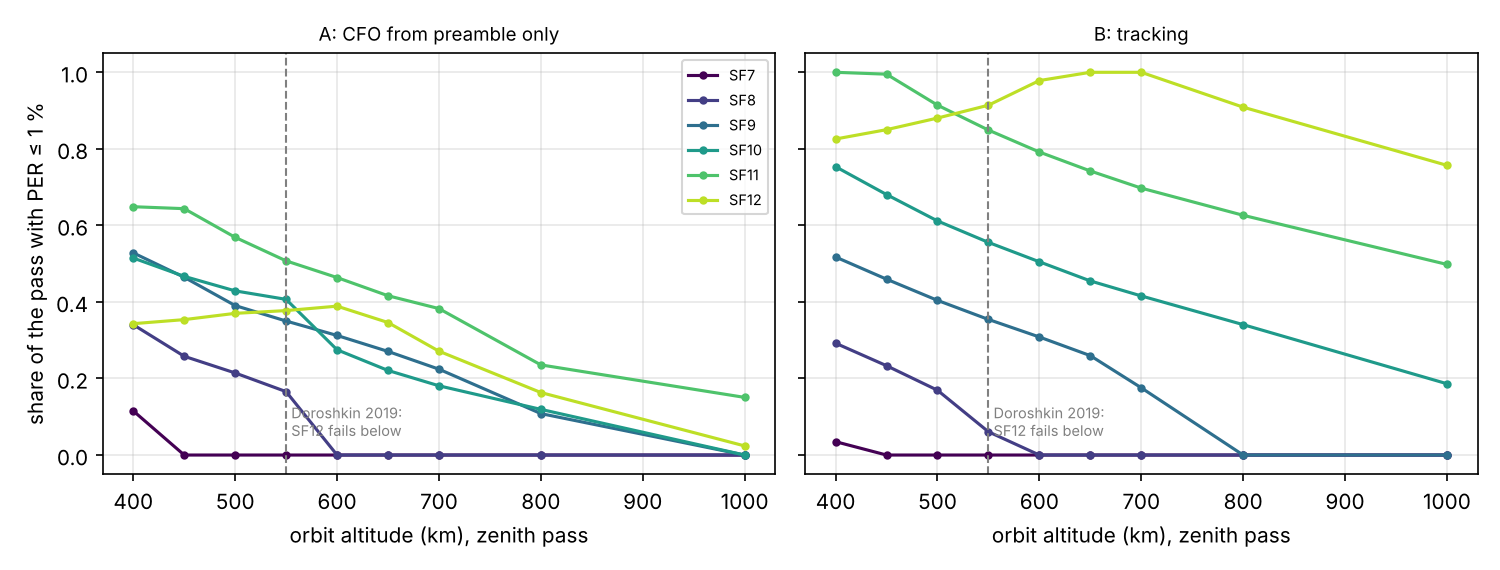

The table this chart was drawn from, first rows:
altitude_km, receiver, sf, zenith_doppler_rate_hz_s, pass_duration_s, feasible_share, feasible_share_snr_only, feasible_at_zenith
400, preamble, 7, 401.1, 372, 0.1153, 0.1314, 1
400, preamble, 8, 401.1, 372, 0.3405, 0.3458, 1
400, preamble, 9, 401.1, 372, 0.5282, 0.5335, 1
400, preamble, 10, 401.1, 372, 0.5147, 0.7694, 0
400, preamble, 11, 401.1, 372, 0.6488, 1.0, 0
400, preamble, 12, 401.1, 372, 0.3432, 1.0, 0
400, tracking, 7, 401.1, 372, 0.0349, 0.0777, 1
400, tracking, 8, 401.1, 372, 0.2922, 0.2761, 1
400, tracking, 9, 401.1, 372, 0.5174, 0.5282, 1
400, tracking, 10, 401.1, 372, 0.7534, 0.7641, 1
400, tracking, 11, 401.1, 372, 1.0, 1.0, 1
400, tracking, 12, 401.1, 372, 0.8257, 1.0, 0
450, preamble, 7, 351.3, 408, 0.0, 0.0, 0
450, preamble, 8, 351.3, 408, 0.258, 0.2875, 1
450, preamble, 9, 351.3, 408, 0.4644, 0.4742, 1
450, preamble, 10, 351.3, 408, 0.4668, 0.6953, 0
450, preamble, 11, 351.3, 408, 0.6437, 1.0, 0
450, preamble, 12, 351.3, 408, 0.3538, 1.0, 0
450, tracking, 7, 351.3, 408, 0.0, 0.0, 0
450, tracking, 8, 351.3, 408, 0.2334, 0.2138, 1
450, tracking, 9, 351.3, 408, 0.4595, 0.4644, 1
450, tracking, 10, 351.3, 408, 0.6806, 0.6904, 1
450, tracking, 11, 351.3, 408, 0.9951, 0.9902, 1
450, tracking, 12, 351.3, 408, 0.8501, 1.0, 0
500, preamble, 7, 311.6, 443, 0.0, 0.0, 0
500, preamble, 8, 311.6, 443, 0.2144, 0.228, 1
500, preamble, 9, 311.6, 443, 0.3905, 0.4176, 1
500, preamble, 10, 311.6, 443, 0.4289, 0.6298, 0
500, preamble, 11, 311.6, 443, 0.5688, 0.9639, 0
500, preamble, 12, 311.6, 443, 0.3702, 1.0, 0
500, tracking, 7, 311.6, 443, 0.0, 0.0, 0
500, tracking, 8, 311.6, 443, 0.1693, 0.1467, 1
500, tracking, 9, 311.6, 443, 0.4041, 0.4086, 1
500, tracking, 10, 311.6, 443, 0.6117, 0.6253, 1
500, tracking, 11, 311.6, 443, 0.9142, 0.9052, 1
500, tracking, 12, 311.6, 443, 0.8804, 1.0, 0
550, preamble, 7, 279.2, 476, 0.0, 0.0, 0
550, preamble, 8, 279.2, 476, 0.1656, 0.1698, 1
550, preamble, 9, 279.2, 476, 0.3501, 0.3711, 1
550, preamble, 10, 279.2, 476, 0.4067, 0.5765, 0
550, preamble, 11, 279.2, 476, 0.5073, 0.891, 0
550, preamble, 12, 279.2, 476, 0.3774, 1.0, 0
550, tracking, 7, 279.2, 476, 0.0, 0.0, 0
550, tracking, 8, 279.2, 476, 0.0608, 0.0356, 1
550, tracking, 9, 279.2, 476, 0.3543, 0.3585, 1
550, tracking, 10, 279.2, 476, 0.5556, 0.5681, 1
550, tracking, 11, 279.2, 476, 0.8491, 0.8365, 1
550, tracking, 12, 279.2, 476, 0.914, 1.0, 0
600, preamble, 7, 252.3, 510, 0.0, 0.0, 0
600, preamble, 8, 252.3, 510, 0.0, 0.0884, 0
600, preamble, 9, 252.3, 510, 0.3124, 0.3242, 1
600, preamble, 10, 252.3, 510, 0.275, 0.5285, 0
600, preamble, 11, 252.3, 510, 0.4637, 0.831, 0
600, preamble, 12, 252.3, 510, 0.389, 1.0, 0
600, tracking, 7, 252.3, 510, 0.0, 0.0, 0
600, tracking, 8, 252.3, 510, 0.0, 0.0, 0
600, tracking, 9, 252.3, 510, 0.3084, 0.3124, 1
600, tracking, 10, 252.3, 510, 0.5049, 0.5206, 1
600, tracking, 11, 252.3, 510, 0.7917, 0.78, 1
600, tracking, 12, 252.3, 510, 0.9784, 1.0, 0
... 48 more rows
